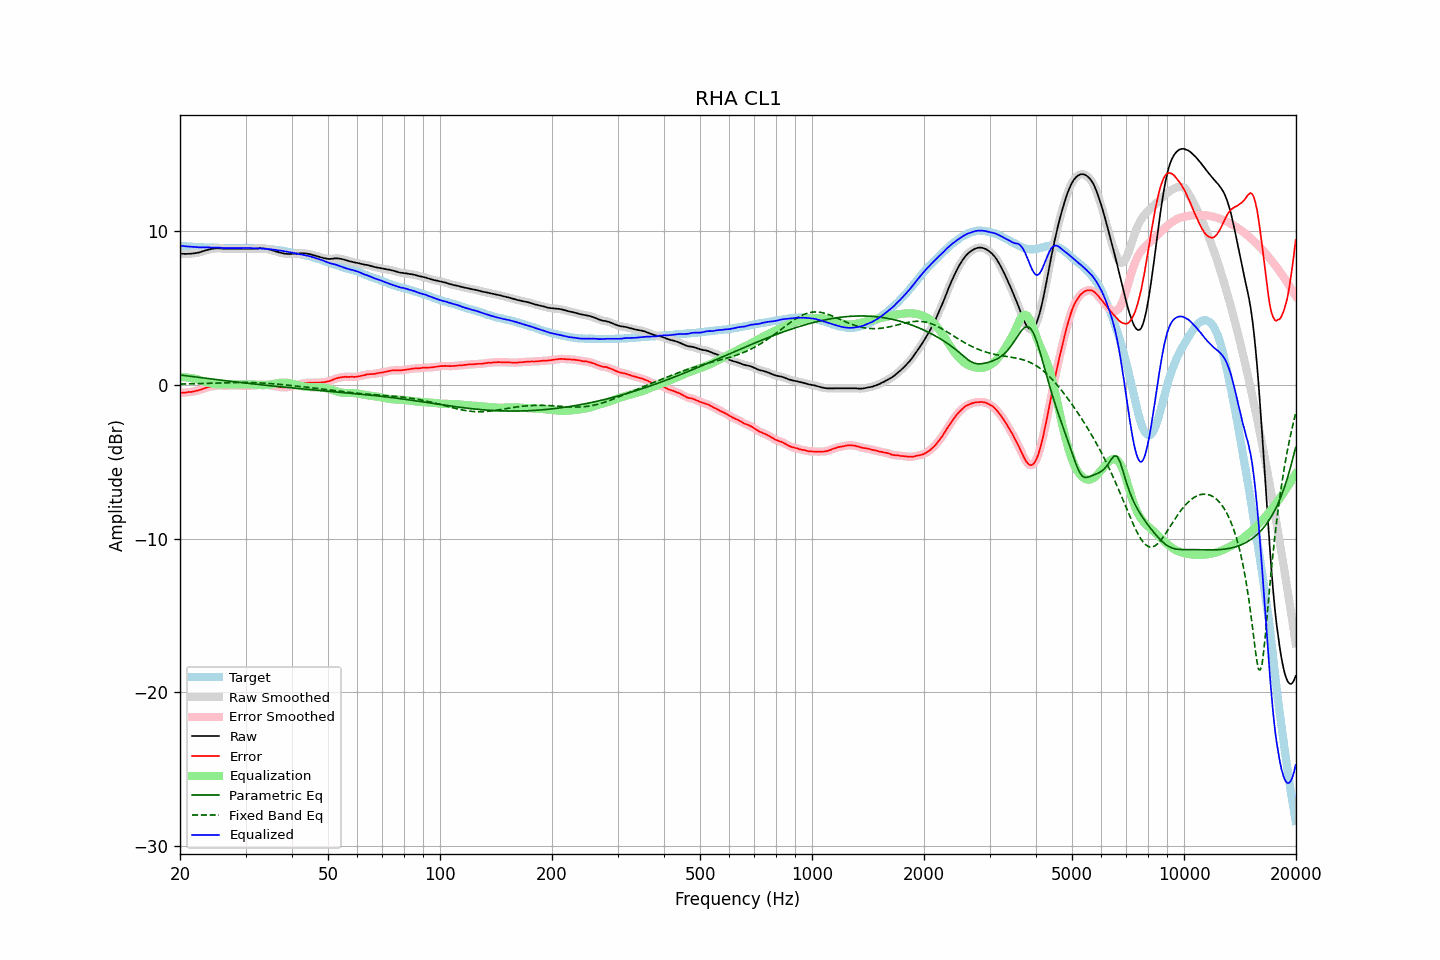

Data behind this chart, as committed beside it:
frequency, raw, error, smoothed, error_smoothed, equalization, parametric_eq, fixed_band_eq, equalized_raw, equalized_smoothed, target
20.00, 8.54, -0.52, 8.54, -0.52, 0.51, 0.65, 0.06, 9.06, 9.05, 9.06
20.20, 8.53, -0.51, 8.53, -0.51, 0.51, 0.63, 0.06, 9.04, 9.04, 9.04
20.40, 8.53, -0.50, 8.53, -0.51, 0.51, 0.62, 0.06, 9.04, 9.03, 9.03
20.61, 8.52, -0.51, 8.53, -0.50, 0.50, 0.61, 0.06, 9.02, 9.02, 9.03
20.81, 8.52, -0.49, 8.53, -0.48, 0.49, 0.59, 0.07, 9.01, 9.02, 9.01
21.02, 8.53, -0.47, 8.53, -0.47, 0.48, 0.58, 0.07, 9.01, 9.01, 9.00
21.23, 8.53, -0.46, 8.54, -0.46, 0.46, 0.57, 0.07, 9.00, 9.00, 8.99
21.44, 8.54, -0.45, 8.54, -0.45, 0.45, 0.55, 0.07, 8.99, 8.99, 9.00
21.66, 8.55, -0.43, 8.55, -0.43, 0.43, 0.54, 0.08, 8.98, 8.98, 8.99
21.87, 8.56, -0.41, 8.57, -0.41, 0.41, 0.53, 0.08, 8.97, 8.98, 8.98
22.09, 8.58, -0.38, 8.58, -0.39, 0.39, 0.51, 0.08, 8.97, 8.97, 8.97
22.31, 8.60, -0.36, 8.60, -0.36, 0.36, 0.50, 0.09, 8.96, 8.96, 8.97
22.54, 8.62, -0.33, 8.63, -0.33, 0.33, 0.49, 0.09, 8.95, 8.96, 8.96
22.76, 8.65, -0.31, 8.66, -0.30, 0.30, 0.47, 0.09, 8.95, 8.95, 8.96
22.99, 8.69, -0.26, 8.69, -0.26, 0.26, 0.46, 0.10, 8.95, 8.95, 8.95
23.22, 8.72, -0.22, 8.72, -0.23, 0.23, 0.45, 0.10, 8.95, 8.95, 8.94
23.45, 8.75, -0.19, 8.75, -0.19, 0.20, 0.43, 0.10, 8.95, 8.95, 8.94
23.69, 8.78, -0.16, 8.78, -0.16, 0.16, 0.42, 0.11, 8.95, 8.95, 8.94
23.92, 8.81, -0.13, 8.81, -0.13, 0.13, 0.41, 0.11, 8.95, 8.94, 8.94
24.16, 8.83, -0.11, 8.83, -0.11, 0.11, 0.40, 0.11, 8.94, 8.94, 8.94
24.40, 8.85, -0.10, 8.85, -0.09, 0.09, 0.38, 0.12, 8.94, 8.94, 8.95
24.65, 8.87, -0.08, 8.87, -0.07, 0.07, 0.37, 0.12, 8.94, 8.94, 8.95
24.89, 8.88, -0.05, 8.89, -0.05, 0.06, 0.36, 0.12, 8.94, 8.94, 8.94
25.14, 8.89, -0.03, 8.89, -0.04, 0.05, 0.34, 0.13, 8.94, 8.94, 8.93
25.39, 8.89, -0.03, 8.89, -0.03, 0.04, 0.33, 0.13, 8.94, 8.93, 8.93
25.65, 8.88, -0.03, 8.88, -0.03, 0.04, 0.32, 0.13, 8.92, 8.92, 8.91
25.91, 8.87, -0.04, 8.87, -0.04, 0.04, 0.31, 0.14, 8.91, 8.91, 8.91
26.16, 8.86, -0.06, 8.87, -0.05, 0.04, 0.29, 0.14, 8.90, 8.91, 8.92
26.43, 8.86, -0.05, 8.86, -0.05, 0.04, 0.28, 0.14, 8.90, 8.90, 8.91
26.69, 8.86, -0.05, 8.86, -0.05, 0.04, 0.27, 0.15, 8.90, 8.90, 8.91
26.96, 8.86, -0.05, 8.86, -0.04, 0.04, 0.25, 0.15, 8.91, 8.91, 8.91
27.23, 8.86, -0.03, 8.86, -0.04, 0.04, 0.24, 0.15, 8.91, 8.91, 8.90
27.50, 8.86, -0.03, 8.86, -0.04, 0.04, 0.23, 0.15, 8.90, 8.90, 8.90
27.77, 8.86, -0.04, 8.86, -0.04, 0.04, 0.22, 0.16, 8.90, 8.90, 8.90
28.05, 8.86, -0.04, 8.86, -0.04, 0.04, 0.20, 0.16, 8.90, 8.90, 8.90
28.33, 8.86, -0.04, 8.86, -0.04, 0.04, 0.19, 0.16, 8.90, 8.90, 8.90
28.62, 8.86, -0.04, 8.86, -0.04, 0.04, 0.18, 0.16, 8.90, 8.90, 8.90
28.90, 8.86, -0.05, 8.86, -0.04, 0.04, 0.17, 0.16, 8.91, 8.91, 8.91
29.19, 8.86, -0.04, 8.86, -0.04, 0.04, 0.16, 0.16, 8.91, 8.91, 8.91
29.48, 8.86, -0.04, 8.86, -0.04, 0.05, 0.14, 0.16, 8.91, 8.91, 8.91
29.78, 8.86, -0.04, 8.86, -0.05, 0.05, 0.13, 0.16, 8.91, 8.91, 8.90
30.08, 8.86, -0.06, 8.86, -0.05, 0.05, 0.12, 0.16, 8.91, 8.91, 8.92
30.38, 8.86, -0.05, 8.86, -0.05, 0.05, 0.11, 0.16, 8.91, 8.91, 8.91
30.68, 8.86, -0.04, 8.86, -0.05, 0.05, 0.10, 0.16, 8.91, 8.91, 8.91
30.99, 8.86, -0.04, 8.86, -0.04, 0.04, 0.08, 0.16, 8.91, 8.91, 8.91
31.30, 8.86, -0.04, 8.86, -0.04, 0.04, 0.07, 0.15, 8.90, 8.90, 8.90
31.61, 8.86, -0.04, 8.86, -0.04, 0.03, 0.06, 0.15, 8.89, 8.89, 8.90
31.93, 8.86, -0.03, 8.87, -0.03, 0.02, 0.05, 0.15, 8.88, 8.88, 8.89
32.24, 8.87, -0.01, 8.87, -0.01, 0.01, 0.04, 0.14, 8.88, 8.88, 8.89
32.57, 8.88, 0.01, 8.88, 0.01, -0.00, 0.03, 0.14, 8.88, 8.88, 8.87
32.89, 8.89, 0.02, 8.89, 0.02, -0.01, 0.02, 0.13, 8.88, 8.88, 8.87
33.22, 8.88, 0.01, 8.89, 0.02, -0.01, 0.00, 0.13, 8.87, 8.87, 8.87
33.55, 8.88, 0.02, 8.88, 0.02, -0.01, -0.01, 0.12, 8.87, 8.87, 8.87
33.89, 8.86, 0.01, 8.87, 0.01, -0.01, -0.02, 0.11, 8.85, 8.85, 8.85
34.23, 8.85, 0.01, 8.85, 0.01, -0.00, -0.03, 0.11, 8.85, 8.85, 8.84
34.57, 8.82, -0.01, 8.83, -0.01, 0.01, -0.04, 0.10, 8.83, 8.84, 8.84
34.92, 8.80, -0.02, 8.80, -0.03, 0.03, -0.05, 0.09, 8.83, 8.83, 8.82
35.27, 8.77, -0.06, 8.77, -0.04, 0.04, -0.06, 0.08, 8.82, 8.82, 8.83
35.62, 8.74, -0.05, 8.74, -0.06, 0.06, -0.07, 0.08, 8.81, 8.81, 8.80
35.97, 8.71, -0.08, 8.71, -0.08, 0.08, -0.08, 0.07, 8.80, 8.79, 8.79
... 635 more rows
